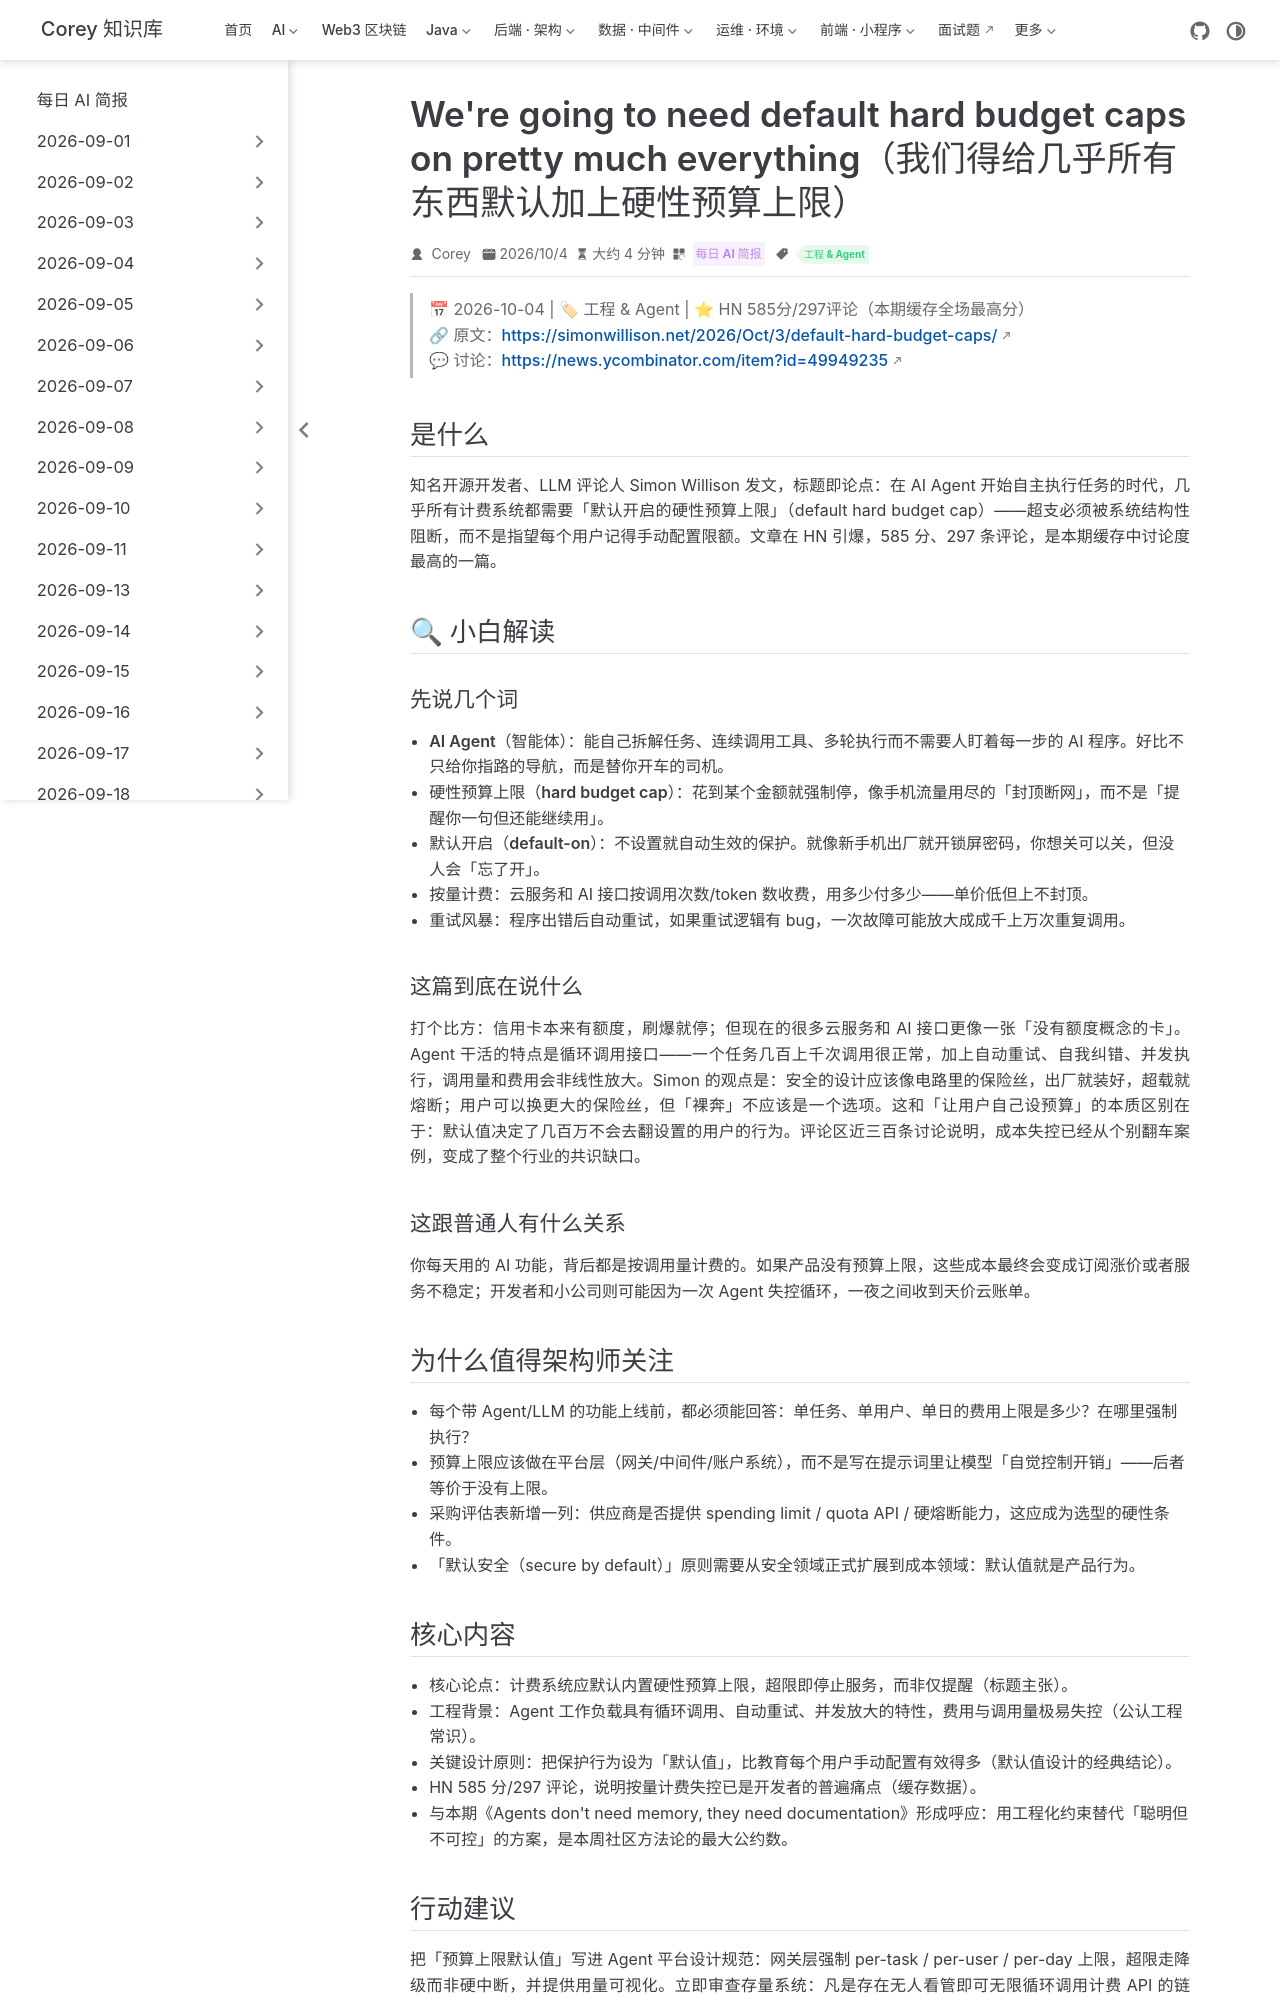

repository: code-corey/code-corey.github.io · page: News/2026-10-05/01-default-hard-budget-caps.html · generator: jekyll

---
title: "We're going to need default hard budget caps on pretty much everything（我们得给几乎所有东西默认加上硬性预算上限）"
shortTitle: "Agent 成本保险丝"
sidebarGroup: "2026-10-05"
order: 1
date: 2026-10-04
category:
  - "每日 AI 简报"
tag:
  - "工程 & Agent"
description: "Simon Willison 提出：Agent 自主调用按量计费服务的时代，计费系统必须默认内置硬性预算上限，超支应被结构性阻断而非依赖用户手动设置。HN 585 分热议，本期全场最高分。"
---

# We're going to need default hard budget caps on pretty much everything（我们得给几乎所有东西默认加上硬性预算上限）

> 📅 2026-10-04 | 🏷 工程 & Agent | ⭐ HN 585分/297评论（本期缓存全场最高分）
> 🔗 原文：https://simonwillison.net/2026/Oct/3/default-hard-budget-caps/
> 💬 讨论：https://news.ycombinator.com/item?id=49949235

## 是什么

知名开源开发者、LLM 评论人 Simon Willison 发文，标题即论点：在 AI Agent 开始自主执行任务的时代，几乎所有计费系统都需要「默认开启的硬性预算上限」（default hard budget cap）——超支必须被系统结构性阻断，而不是指望每个用户记得手动配置限额。文章在 HN 引爆，585 分、297 条评论，是本期缓存中讨论度最高的一篇。

## 🔍 小白解读

### 先说几个词

- **AI Agent（智能体）**：能自己拆解任务、连续调用工具、多轮执行而不需要人盯着每一步的 AI 程序。好比不只给你指路的导航，而是替你开车的司机。
- **硬性预算上限（hard budget cap）**：花到某个金额就强制停，像手机流量用尽的「封顶断网」，而不是「提醒你一句但还能继续用」。
- **默认开启（default-on）**：不设置就自动生效的保护。就像新手机出厂就开锁屏密码，你想关可以关，但没人会「忘了开」。
- **按量计费**：云服务和 AI 接口按调用次数/token 数收费，用多少付多少——单价低但上不封顶。
- **重试风暴**：程序出错后自动重试，如果重试逻辑有 bug，一次故障可能放大成成千上万次重复调用。

### 这篇到底在说什么

打个比方：信用卡本来有额度，刷爆就停；但现在的很多云服务和 AI 接口更像一张「没有额度概念的卡」。Agent 干活的特点是循环调用接口——一个任务几百上千次调用很正常，加上自动重试、自我纠错、并发执行，调用量和费用会非线性放大。Simon 的观点是：安全的设计应该像电路里的保险丝，出厂就装好，超载就熔断；用户可以换更大的保险丝，但「裸奔」不应该是一个选项。这和「让用户自己设预算」的本质区别在于：**默认值决定了几百万不会去翻设置的用户的行为**。评论区近三百条讨论说明，成本失控已经从个别翻车案例，变成了整个行业的共识缺口。

### 这跟普通人有什么关系

你每天用的 AI 功能，背后都是按调用量计费的。如果产品没有预算上限，这些成本最终会变成订阅涨价或者服务不稳定；开发者和小公司则可能因为一次 Agent 失控循环，一夜之间收到天价云账单。

## 为什么值得架构师关注

- 每个带 Agent/LLM 的功能上线前，都必须能回答：单任务、单用户、单日的费用上限是多少？在哪里强制执行？
- 预算上限应该做在**平台层**（网关/中间件/账户系统），而不是写在提示词里让模型「自觉控制开销」——后者等价于没有上限。
- 采购评估表新增一列：供应商是否提供 spending limit / quota API / 硬熔断能力，这应成为选型的硬性条件。
- 「默认安全（secure by default）」原则需要从安全领域正式扩展到**成本领域**：默认值就是产品行为。
